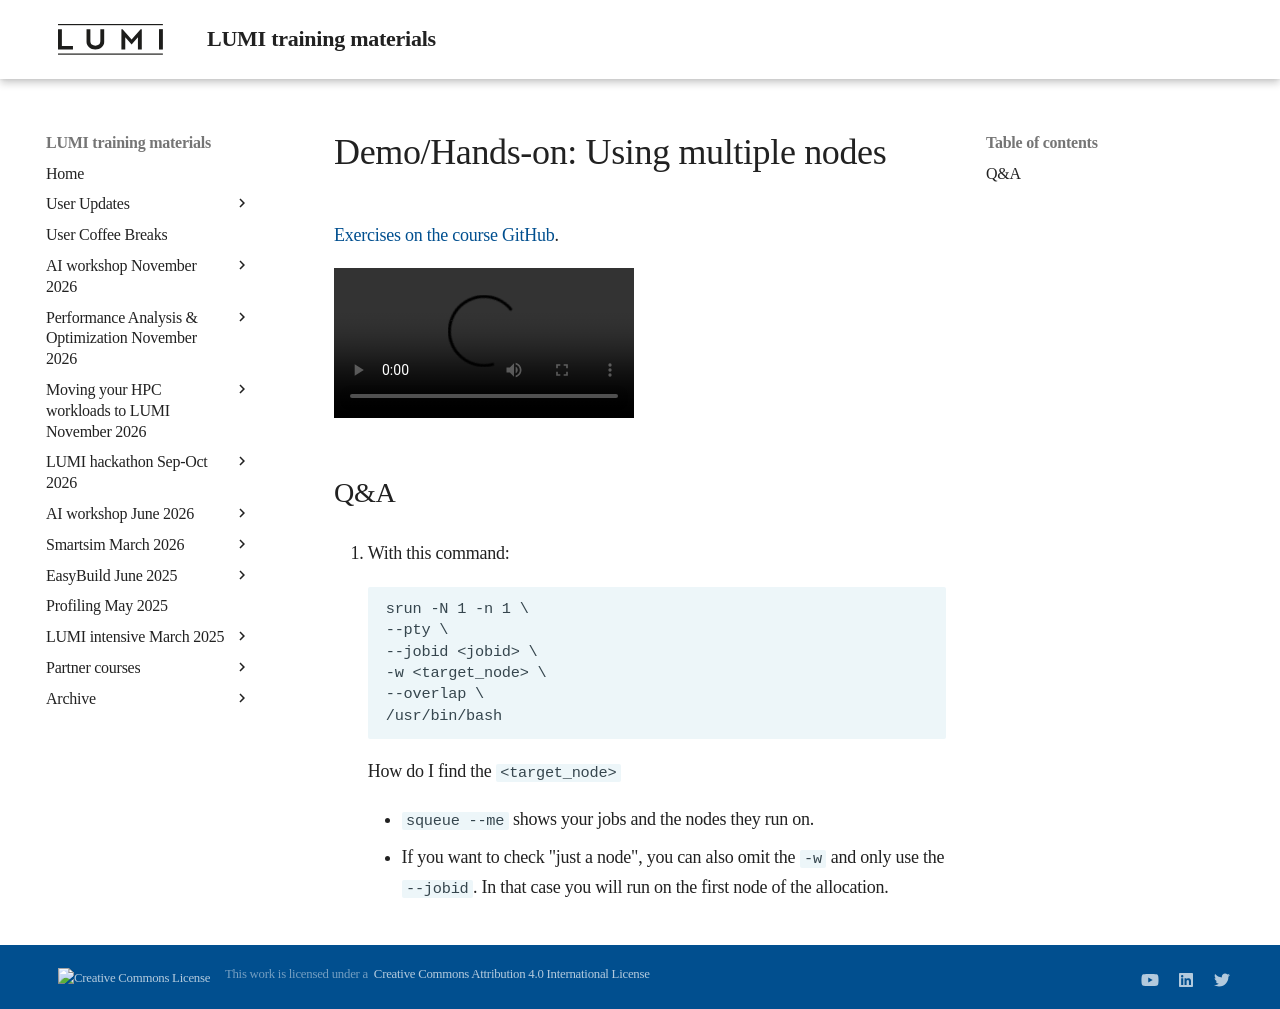

repository: Lumi-supercomputer/LUMI-training-materials · page: ai-20250527/E09_ExtremeScale/index.html · generator: mkdocs

# Demo/Hands-on: Using multiple nodes

[Exercises on the course GitHub](https://github.com/Lumi-supercomputer/Getting_Started_with_AI_workshop/tree/ai-20250527/09_Extreme_scale_AI).

<!--
[Exercises on the course GitHub](https://github.com/Lumi-supercomputer/Getting_Started_with_AI_workshop/tree/main/09_Extreme_scale_AI).
-->

<!--
A video recording of the discussion of the solution will follow.
-->

<video src="https://462000265.lumidata.eu/ai-20250527/recordings/E09_ExtremeScale.mp4" controls="controls"></video>


## Q&A

8.  With this command:
  
    ```
    srun -N 1 -n 1 \
    --pty \
    --jobid <jobid> \
    -w <target_node> \
    --overlap \
    /usr/bin/bash
    ```
    How do I find the `<target_node>`
    
    -   `squeue --me` shows your jobs and the nodes they run on.

    -   If you want to check "just a node", you can also omit the `-w` and only use the `--jobid`. 
        In that case you will run on the first node of the allocation.
